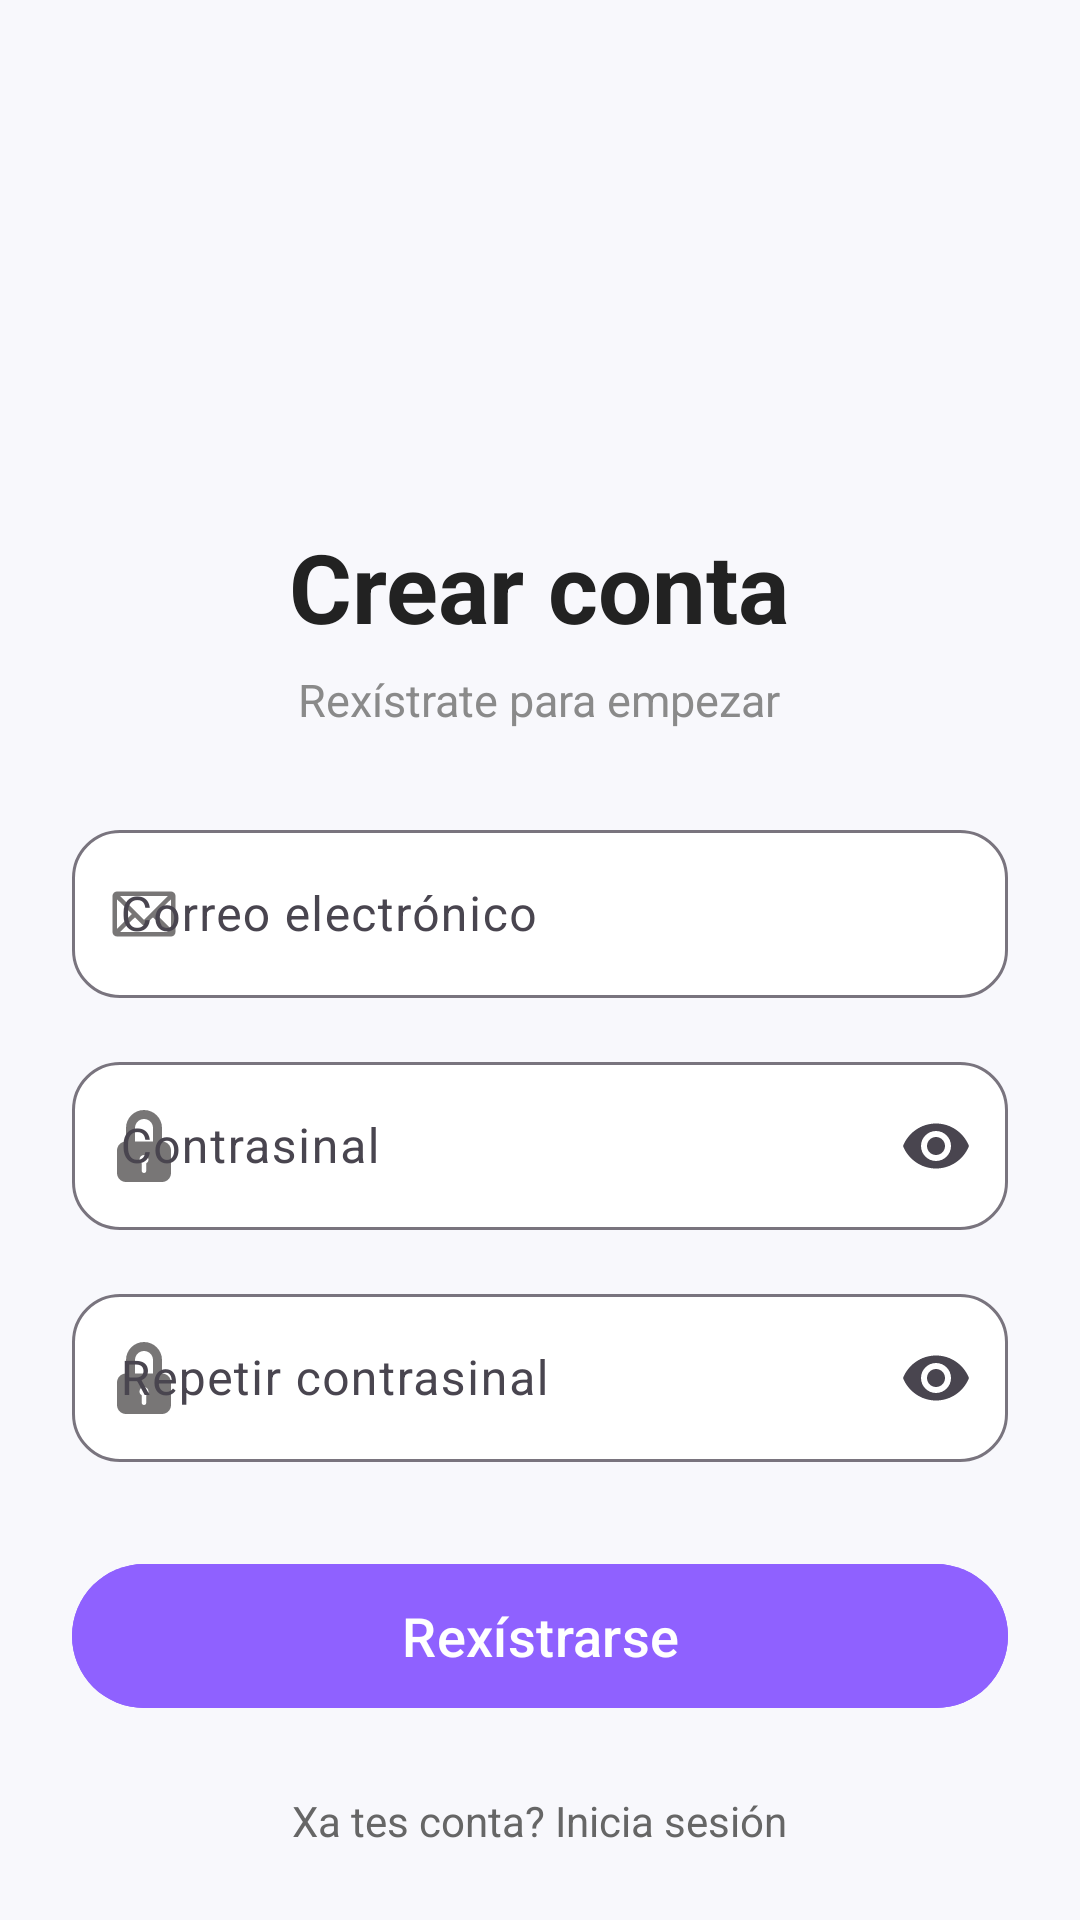

This screen was rendered from an Android layout file. Write that file and the resources it references.
<!-- AndroidManifest.xml: application theme Theme.PetCare -->
<!-- res/layout/activity_register.xml -->
<?xml version="1.0" encoding="utf-8"?>
<ScrollView
    xmlns:android="http://schemas.android.com/apk/res/android"
    xmlns:app="http://schemas.android.com/apk/res-auto"
    android:layout_width="match_parent"
    android:layout_height="match_parent"
    android:background="#F8F8FC"
    android:fillViewport="true"
    android:scrollbars="none">

    <LinearLayout
        android:layout_width="match_parent"
        android:layout_height="wrap_content"
        android:gravity="center_horizontal"
        android:orientation="vertical"
        android:padding="24dp">

        <ImageView
            android:id="@+id/imgLogoRegister"
            android:layout_width="320dp"
            android:layout_height="120dp"
            android:layout_marginTop="15dp"
            android:layout_marginBottom="15dp"
            android:adjustViewBounds="true"
            android:scaleType="fitCenter"
            android:src="@drawable/logo_letras_laterales" />

        <TextView
            android:layout_width="wrap_content"
            android:layout_height="wrap_content"
            android:text="Crear conta"
            android:textColor="#222222"
            android:textSize="32sp"
            android:textStyle="bold" />

        <TextView
            android:layout_width="wrap_content"
            android:layout_height="wrap_content"
            android:layout_marginTop="6dp"
            android:layout_marginBottom="28dp"
            android:text="Rexístrate para empezar"
            android:textColor="#8A8A8A"
            android:textSize="15sp" />

        <com.google.android.material.textfield.TextInputLayout
            android:id="@+id/tilEmailRegister"
            android:layout_width="match_parent"
            android:layout_height="wrap_content"
            android:hint="Correo electrónico"
            app:boxBackgroundColor="#FFFFFF"
            app:boxBackgroundMode="outline"
            app:boxCornerRadiusBottomEnd="16dp"
            app:boxCornerRadiusBottomStart="16dp"
            app:boxCornerRadiusTopEnd="16dp"
            app:boxCornerRadiusTopStart="16dp"
            app:startIconDrawable="@drawable/ic_email"
            app:startIconTint="#787676">

            <com.google.android.material.textfield.TextInputEditText
                android:id="@+id/etEmailRegister"
                android:layout_width="match_parent"
                android:layout_height="56dp"
                android:inputType="textEmailAddress" />

        </com.google.android.material.textfield.TextInputLayout>

        <com.google.android.material.textfield.TextInputLayout
            android:id="@+id/tilPasswordRegister"
            android:layout_width="match_parent"
            android:layout_height="wrap_content"
            android:layout_marginTop="16dp"
            android:hint="Contrasinal"
            app:boxBackgroundColor="#FFFFFF"
            app:boxBackgroundMode="outline"
            app:boxCornerRadiusBottomEnd="16dp"
            app:boxCornerRadiusBottomStart="16dp"
            app:boxCornerRadiusTopEnd="16dp"
            app:boxCornerRadiusTopStart="16dp"
            app:endIconMode="password_toggle"
            app:startIconDrawable="@drawable/ic_candado"
            app:startIconTint="#787676">

            <com.google.android.material.textfield.TextInputEditText
                android:id="@+id/etPasswordRegister"
                android:layout_width="match_parent"
                android:layout_height="56dp"
                android:inputType="textPassword" />

        </com.google.android.material.textfield.TextInputLayout>

        <com.google.android.material.textfield.TextInputLayout
            android:id="@+id/tilPasswordRepeatRegister"
            android:layout_width="match_parent"
            android:layout_height="wrap_content"
            android:layout_marginTop="16dp"
            android:hint="Repetir contrasinal"
            app:boxBackgroundColor="#FFFFFF"
            app:boxBackgroundMode="outline"
            app:boxCornerRadiusBottomEnd="16dp"
            app:boxCornerRadiusBottomStart="16dp"
            app:boxCornerRadiusTopEnd="16dp"
            app:boxCornerRadiusTopStart="16dp"
            app:endIconMode="password_toggle"
            app:startIconDrawable="@drawable/ic_candado"
            app:startIconTint="#787676">

            <com.google.android.material.textfield.TextInputEditText
                android:id="@+id/etPasswordRepeatRegister"
                android:layout_width="match_parent"
                android:layout_height="56dp"
                android:inputType="textPassword" />

        </com.google.android.material.textfield.TextInputLayout>

        <com.google.android.material.button.MaterialButton
            android:id="@+id/btnRegister"
            android:layout_width="match_parent"
            android:layout_height="56dp"
            android:layout_marginTop="30dp"
            android:backgroundTint="#8F61FF"
            android:text="Rexístrarse"
            android:textAllCaps="false"
            android:textColor="@android:color/white"
            android:textSize="18sp"
            app:cornerRadius="28dp" />

        <TextView
            android:id="@+id/tvLogin"
            android:layout_width="wrap_content"
            android:layout_height="wrap_content"
            android:layout_marginTop="24dp"
            android:text="Xa tes conta? Inicia sesión"
            android:textColor="#666666" />

    </LinearLayout>

</ScrollView>
<!-- resources referenced by this layout -->
<resources>
  <!-- drawable ic_candado (drawable) -->
  <vector xmlns:android="http://schemas.android.com/apk/res/android" android:height="24dp" android:viewportHeight="485.21" android:viewportWidth="485.21" android:width="24dp">
        
      <path android:fillColor="#FF000000" android:pathData="M363.91,212.28v-90.98C363.91,54.43 309.51,0 242.61,0c-66.88,0 -121.3,54.43 -121.3,121.3v90.98c-33.5,0 -60.65,27.16 -60.65,60.65v151.63c0,33.5 27.16,60.65 60.65,60.65h242.6c33.49,0 60.65,-27.15 60.65,-60.65V272.93C424.56,239.44 397.4,212.28 363.91,212.28zM257.77,359.26v50.14c0,8.38 -6.78,15.16 -15.16,15.16c-8.38,0 -15.16,-6.78 -15.16,-15.16v-50.14c-8.9,-5.27 -15.16,-14.57 -15.16,-25.67c0,-16.76 13.58,-30.33 30.32,-30.33c16.75,0 30.33,13.56 30.33,30.33C272.93,344.69 266.67,353.99 257.77,359.26zM303.26,212.28h-121.3v-90.98c0,-33.47 27.2,-60.65 60.65,-60.65c33.44,0 60.65,27.19 60.65,60.65V212.28z"/>
      
  </vector>
  <!-- drawable ic_email (drawable) -->
  <vector xmlns:android="http://schemas.android.com/apk/res/android" android:height="24dp" android:viewportHeight="32" android:viewportWidth="32" android:width="24dp">
        
      <path android:fillColor="#FF000000" android:pathData="M30,8a2,2 0,0 0,-0.56 -1.38l0,0 0,0A2,2 0,0 0,28 6L4,6a2,2 0,0 0,-1.38 0.56l0,0 0,0A2,2 0,0 0,2 8L2,24a2,2 0,0 0,0.56 1.38l0,0 0,0A2,2 0,0 0,4 26L28,26a2,2 0,0 0,1.38 -0.56l0,0 0,0A2,2 0,0 0,30 24ZM4,9.45 L10.59,16 4,22.62ZM16,18.62L5.41,8L26.59,8ZM12,17.45 L15.3,20.75A1,1 0,0 0,16 21a1,1 0,0 0,0.71 -0.3l0,0L20,17.45 26.59,24L5.41,24ZM21.41,16 L28,9.45L28,22.62Z"/>
      
  </vector>
  <style name="Theme.PetCare" parent="Base.Theme.PetCare" />
  <style name="Base.Theme.PetCare" parent="Theme.Material3.DayNight.NoActionBar">
          
          
      </style>
</resources>
